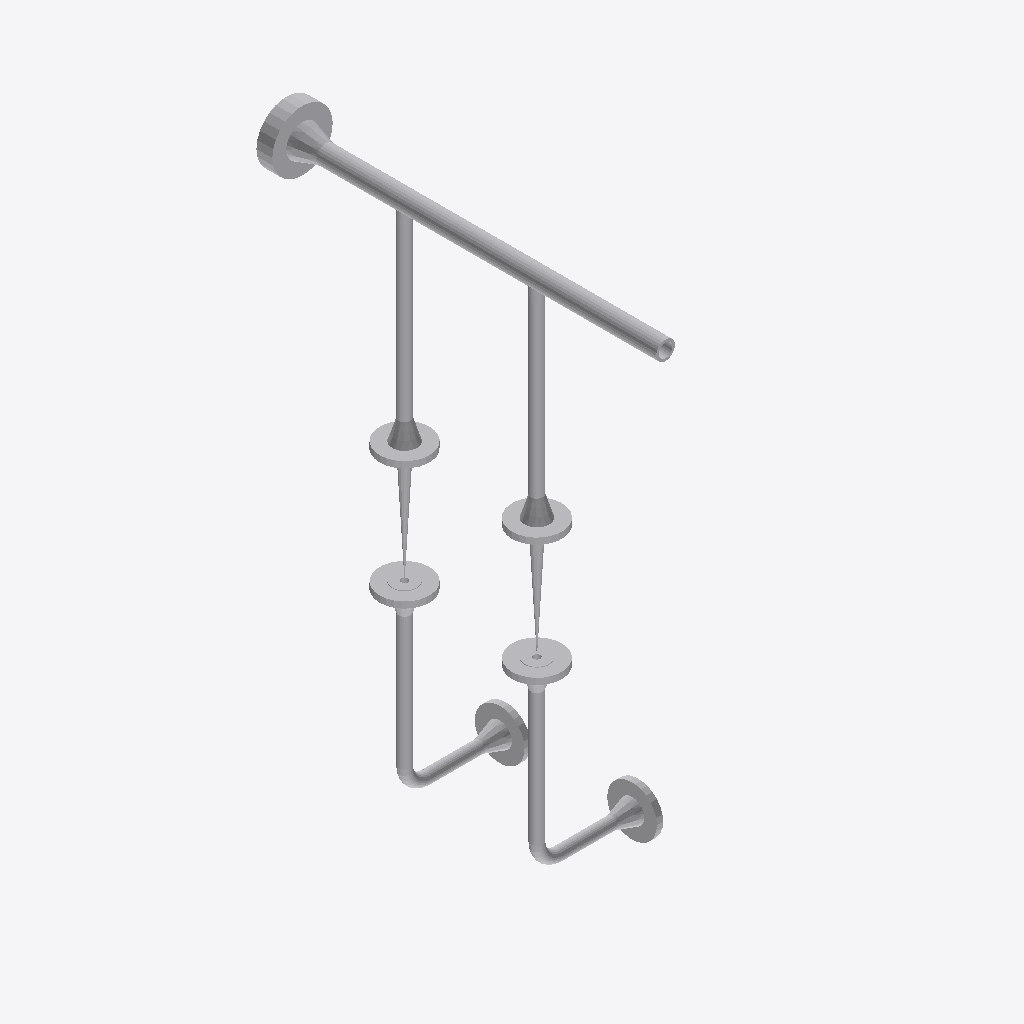
Isometric view of an IFC building model (IFC-SPF (STEP), schema IFC2X3, length unit millimetre), seen from the south-west, elements coloured by IFC class (only those large enough to see are counted): 23 other elements (light grey).
Extent 0.2 m × 0.7 m × 1.0 m (x, y, z). Elements (25): 11 IfcFlowSegment, 10 IfcFlowController, 4 IfcFlowFitting.

HEADER;
FILE_DESCRIPTION(('ViewDefinition [CoordinationView]'),'2;1');
FILE_NAME('/home/giovanni/IdeaProjects/ifc/ifc-out/sk/05ML1200003102AV.ifc','2020-10-07T19:51:20',(''),('Antea'),'IFC.JAVA 0.0.1-SNAPSHOT','Antea IFC Export 0.0.1-SNAPSHOT','');
FILE_SCHEMA(('IFC2X3'));
ENDSEC;
DATA;
#15=IFCPROJECT('157QvLCs520B56o8xbI5t0',#6,'05-ML-120-0-003-1"-02A-V',$,$,$,$,(#9),#14);
#16=IFCSITE('04c$US9jj78QR9abgjuZsX',#6,$,$,$,$,$,$,.COMPLEX.,$,$,$,$,$);
#172=IFCFLOWCONTROLLER('3SvKbh4tTAZBhf5UmPhx_w',#6,'Nozzle','{?  "CATEGORY" : "TUBFLANGE",?  "ADESCR" : "FL5293038",?  "NCOR_ALLOW" : 3,?  "NDIAMETRO" : 33.4,?  "ITIPO_TENUTA" : "0-TFG_NONE",?  "ASCHEDULE" : "80",?  "ACLASS" : "150",?  "ITIPO_STD" : "0-ANSI",? ',$,#156,#171,$);
#83=IFCFLOWSEGMENT('2IavJ_FYf80PTikgTJdjKc',#6,'Shell','{?  "CATEGORY" : "TUBTUBI",?  "ADESCR" : "Derivazione",?  "NCOR_ALLOW" : 3,?  "NDIAMETRO" : 33.4,?  "ASCHEDULE" : "80",?  "ITIPO_STD" : "0-ANSI",?  "ITIPO_FAMSPEC" : "",?  "AGRUPPO_SCH" : "02A",?  "NS',$,#73,#82,$);
#62=IFCFLOWSEGMENT('17akkisGHFZBseyH2iCup0',#6,'Shell','{?  "CATEGORY" : "TUBTUBI",?  "ADESCR" : "TB5293119",?  "NCOR_ALLOW" : 3,?  "NDIAMETRO" : 21.34,?  "ASCHEDULE" : "160",?  "ITIPO_STD" : "0-ANSI",?  "ITIPO_FAMSPEC" : "",?  "AGRUPPO_SCH" : "02A",?  "NS',$,#61,#35,$);
#36=IFCFLOWSEGMENT('1XbbrhDgfF9PduYU3WSwKK',#6,'Shell','{?  "CATEGORY" : "TUBTUBI",?  "ADESCR" : "Derivazione",?  "NCOR_ALLOW" : 3,?  "NDIAMETRO" : 21.34,?  "ASCHEDULE" : "160",?  "ITIPO_STD" : "0-ANSI",?  "ITIPO_FAMSPEC" : "",?  "AGRUPPO_SCH" : "02A",?  "',$,#22,#35,$);
#138=IFCFLOWCONTROLLER('3v7oVsBNr8B9KGix9GDMVo',#6,'Nozzle','{?  "CATEGORY" : "TUBFLANGE",?  "ADESCR" : "FL5293077",?  "NCOR_ALLOW" : 3,?  "NDIAMETRO" : 21.34,?  "ITIPO_TENUTA" : "0-TFG_NONE",?  "ASCHEDULE" : "160",?  "ACLASS" : "150",?  "ITIPO_STD" : "0-ANSI",',$,#137,#133,$);
#149=IFCFLOWCONTROLLER('3qeBMIHj5CJAbPIuMrBIQ$',#6,'Nozzle','{?  "CATEGORY" : "TUBFLANGE",?  "ADESCR" : "New",?  "NCOR_ALLOW" : 3,?  "NDIAMETRO" : 21.34,?  "ITIPO_TENUTA" : "0-TFG_NONE",?  "ASCHEDULE" : "160",?  "ACLASS" : "150",?  "ITIPO_STD" : "0-ANSI",?  "IT',$,#148,#133,$);
#153=IFCFLOWCONTROLLER('2xIgzptZL22AUvTx3DjtjH',#6,'Nozzle','{?  "CATEGORY" : "TUBFLANGE",?  "ADESCR" : "New",?  "NCOR_ALLOW" : 3,?  "NDIAMETRO" : 21.34,?  "ITIPO_TENUTA" : "0-TFG_NONE",?  "ASCHEDULE" : "160",?  "ACLASS" : "150",?  "ITIPO_STD" : "0-ANSI",?  "IT',$,#152,#133,$);
#134=IFCFLOWCONTROLLER('1YhzP3l5f0JPTszoV7Eg$d',#6,'Nozzle','{?  "CATEGORY" : "TUBFLANGE",?  "ADESCR" : "FL5293075",?  "NCOR_ALLOW" : 3,?  "NDIAMETRO" : 21.34,?  "ITIPO_TENUTA" : "0-TFG_NONE",?  "ASCHEDULE" : "160",?  "ACLASS" : "150",?  "ITIPO_STD" : "0-ANSI",',$,#115,#133,$);
#94=IFCFLOWSEGMENT('2qClcFR7P9KQv2wq8hxEjM',#6,'Shell','{?  "CATEGORY" : "TUBTUBI",?  "ADESCR" : "Derivazione",?  "NCOR_ALLOW" : 3,?  "NDIAMETRO" : 33.4,?  "ASCHEDULE" : "80",?  "ITIPO_STD" : "0-ANSI",?  "ITIPO_FAMSPEC" : "",?  "AGRUPPO_SCH" : "02A",?  "NS',$,#86,#93,$);
#146=IFCFLOWCONTROLLER('2V9p70mSj7oAtuf59Uq2UP',#6,'Nozzle','{?  "CATEGORY" : "TUBFLANGE",?  "ADESCR" : "New",?  "NCOR_ALLOW" : 3,?  "NDIAMETRO" : 21.34,?  "ITIPO_TENUTA" : "0-TFG_NONE",?  "ASCHEDULE" : "160",?  "ACLASS" : "150",?  "ITIPO_STD" : "0-ANSI",?  "IT',$,#145,#133,$);
#142=IFCFLOWCONTROLLER('2F0dHR679AEPta2rN$tkx6',#6,'Nozzle','{?  "CATEGORY" : "TUBFLANGE",?  "ADESCR" : "FL5293085",?  "NCOR_ALLOW" : 3,?  "NDIAMETRO" : 21.34,?  "ITIPO_TENUTA" : "0-TFG_NONE",?  "ASCHEDULE" : "160",?  "ACLASS" : "150",?  "ITIPO_STD" : "0-ANSI",',$,#141,#133,$);
#47=IFCFLOWSEGMENT('2m1FsIRZD1cBSLbxuJlp7E',#6,'Shell','{?  "CATEGORY" : "TUBTUBI",?  "ADESCR" : "FL5293077",?  "NCOR_ALLOW" : 3,?  "NDIAMETRO" : 21.34,?  "ASCHEDULE" : "160",?  "ITIPO_STD" : "0-ANSI",?  "ITIPO_FAMSPEC" : "",?  "AGRUPPO_SCH" : "02A",?  "NS',$,#39,#46,$);
#66=IFCFLOWSEGMENT('058hrpmCDFVO9WP5YtZf3w',#6,'Shell','{?  "CATEGORY" : "TUBTUBI",?  "ADESCR" : "TB5293123",?  "NCOR_ALLOW" : 3,?  "NDIAMETRO" : 21.34,?  "ASCHEDULE" : "160",?  "ITIPO_STD" : "0-ANSI",?  "ITIPO_FAMSPEC" : "",?  "AGRUPPO_SCH" : "02A",?  "NS',$,#65,#46,$);
#105=IFCFLOWSEGMENT('1hFKzKkmjFT8yOiz$lsrzp',#6,'Shell','{?  "CATEGORY" : "TUBTUBI",?  "ADESCR" : "Derivazione",?  "NCOR_ALLOW" : 3,?  "NDIAMETRO" : 33.4,?  "ASCHEDULE" : "80",?  "ITIPO_STD" : "0-ANSI",?  "ITIPO_FAMSPEC" : "",?  "AGRUPPO_SCH" : "02A",?  "NS',$,#97,#104,$);
#209=IFCFLOWFITTING('2Aped2$Hr4d99bWxhwmAtM',#6,'Tee','{?  "CATEGORY" : "TUBDIRAME",?  "ADESCR" : "Derivazione",?  "NDIAMETRO1" : 33.4,?  "NCOR_ALLOW" : 3,?  "ASCHEDULE" : "80",?  "ITIPO_STD" : "0-ANSI",?  "ITIPO_FAMSPEC" : "",?  "AGRUPPO_SCH" : "02A",?  ',$,#208,#204,$);
#205=IFCFLOWFITTING('2dNCBvH554bR2N1RXX_7B_',#6,'Tee','{?  "CATEGORY" : "TUBDIRAME",?  "ADESCR" : "Derivazione",?  "NDIAMETRO1" : 33.4,?  "NCOR_ALLOW" : 3,?  "ASCHEDULE" : "80",?  "ITIPO_STD" : "0-ANSI",?  "ITIPO_FAMSPEC" : "",?  "AGRUPPO_SCH" : "02A",?  ',$,#185,#204,$);
#58=IFCFLOWSEGMENT('2hGQSmTanDpunZ3Ln84V3M',#6,'Shell','{?  "CATEGORY" : "TUBTUBI",?  "ADESCR" : "TB5293084",?  "NCOR_ALLOW" : 3,?  "NDIAMETRO" : 21.34,?  "ASCHEDULE" : "160",?  "ITIPO_STD" : "0-ANSI",?  "ITIPO_FAMSPEC" : "",?  "AGRUPPO_SCH" : "02A",?  "NS',$,#50,#57,$);
#70=IFCFLOWSEGMENT('17k0YpMyL6Du$9oFKhhcgl',#6,'Shell','{?  "CATEGORY" : "TUBTUBI",?  "ADESCR" : "TB5293125",?  "NCOR_ALLOW" : 3,?  "NDIAMETRO" : 21.34,?  "ASCHEDULE" : "160",?  "ITIPO_STD" : "0-ANSI",?  "ITIPO_FAMSPEC" : "",?  "AGRUPPO_SCH" : "02A",?  "NS',$,#69,#57,$);
#242=IFCFLOWCONTROLLER('3RDXnHpgP5Bh6WRsxnhvaM',#6,'Valve','{?  "CATEGORY" : "TUBVALVOLE",?  "ADESCR" : "VL5293076",?  "IACCESSO" : "0-Sconoscuito",?  "NDIAMETRO" : 21.34,?  "ITIPO_VALVOLA" : "1-VALVE_STD",?  "ITIPO_COLL" : "0-COLL_FLANGIATO",?  "IOVOLANTINO" ',$,#227,#241,$);
#246=IFCFLOWCONTROLLER('1Lu5HCXZD9Nu9svWfFuTi9',#6,'Valve','{?  "CATEGORY" : "TUBVALVOLE",?  "ADESCR" : "VL5293076",?  "IACCESSO" : "0-Sconoscuito",?  "NDIAMETRO" : 21.34,?  "ITIPO_VALVOLA" : "1-VALVE_STD",?  "ITIPO_COLL" : "0-COLL_FLANGIATO",?  "IOVOLANTINO" ',$,#245,#241,$);
#182=IFCFLOWCONTROLLER('0SoaSPVu1BmhIQd51_N4Gt',#6,'Nozzle','{?  "CATEGORY" : "TUBFLANGE",?  "ADESCR" : "FL5293039",?  "NCOR_ALLOW" : 3,?  "NDIAMETRO" : 33.4,?  "ITIPO_TENUTA" : "0-TFG_NONE",?  "ASCHEDULE" : "80",?  "ACLASS" : "150",?  "ITIPO_STD" : "0-ANSI",? ',$,#175,#181,$);
#224=IFCFLOWFITTING('0XHwH5Hkj9zg66Eh2VLUE2',#6,'Curve','{?  "CATEGORY" : "TUBCURVE",?  "ADESCR" : "New",?  "NANGOLO" : 90,?  "NCOR_ALLOW" : 3,?  "NDIAMETRO" : 21.34,?  "ASCHEDULE" : "160",?  "ITIPO_STD" : "0-ANSI",?  "ITIPO_FAMSPEC" : "",?  "AGRUPPO_SCH" :',$,#223,#219,$);
#220=IFCFLOWFITTING('1Up9tcF_X9OuKOoDDwn9KM',#6,'Curve','{?  "CATEGORY" : "TUBCURVE",?  "ADESCR" : "CU5293083",?  "NANGOLO" : 90,?  "NCOR_ALLOW" : 3,?  "NDIAMETRO" : 21.34,?  "ASCHEDULE" : "160",?  "ITIPO_STD" : "0-ANSI",?  "ITIPO_FAMSPEC" : "",?  "AGRUPPO_',$,#212,#219,$);
ENDSEC;
